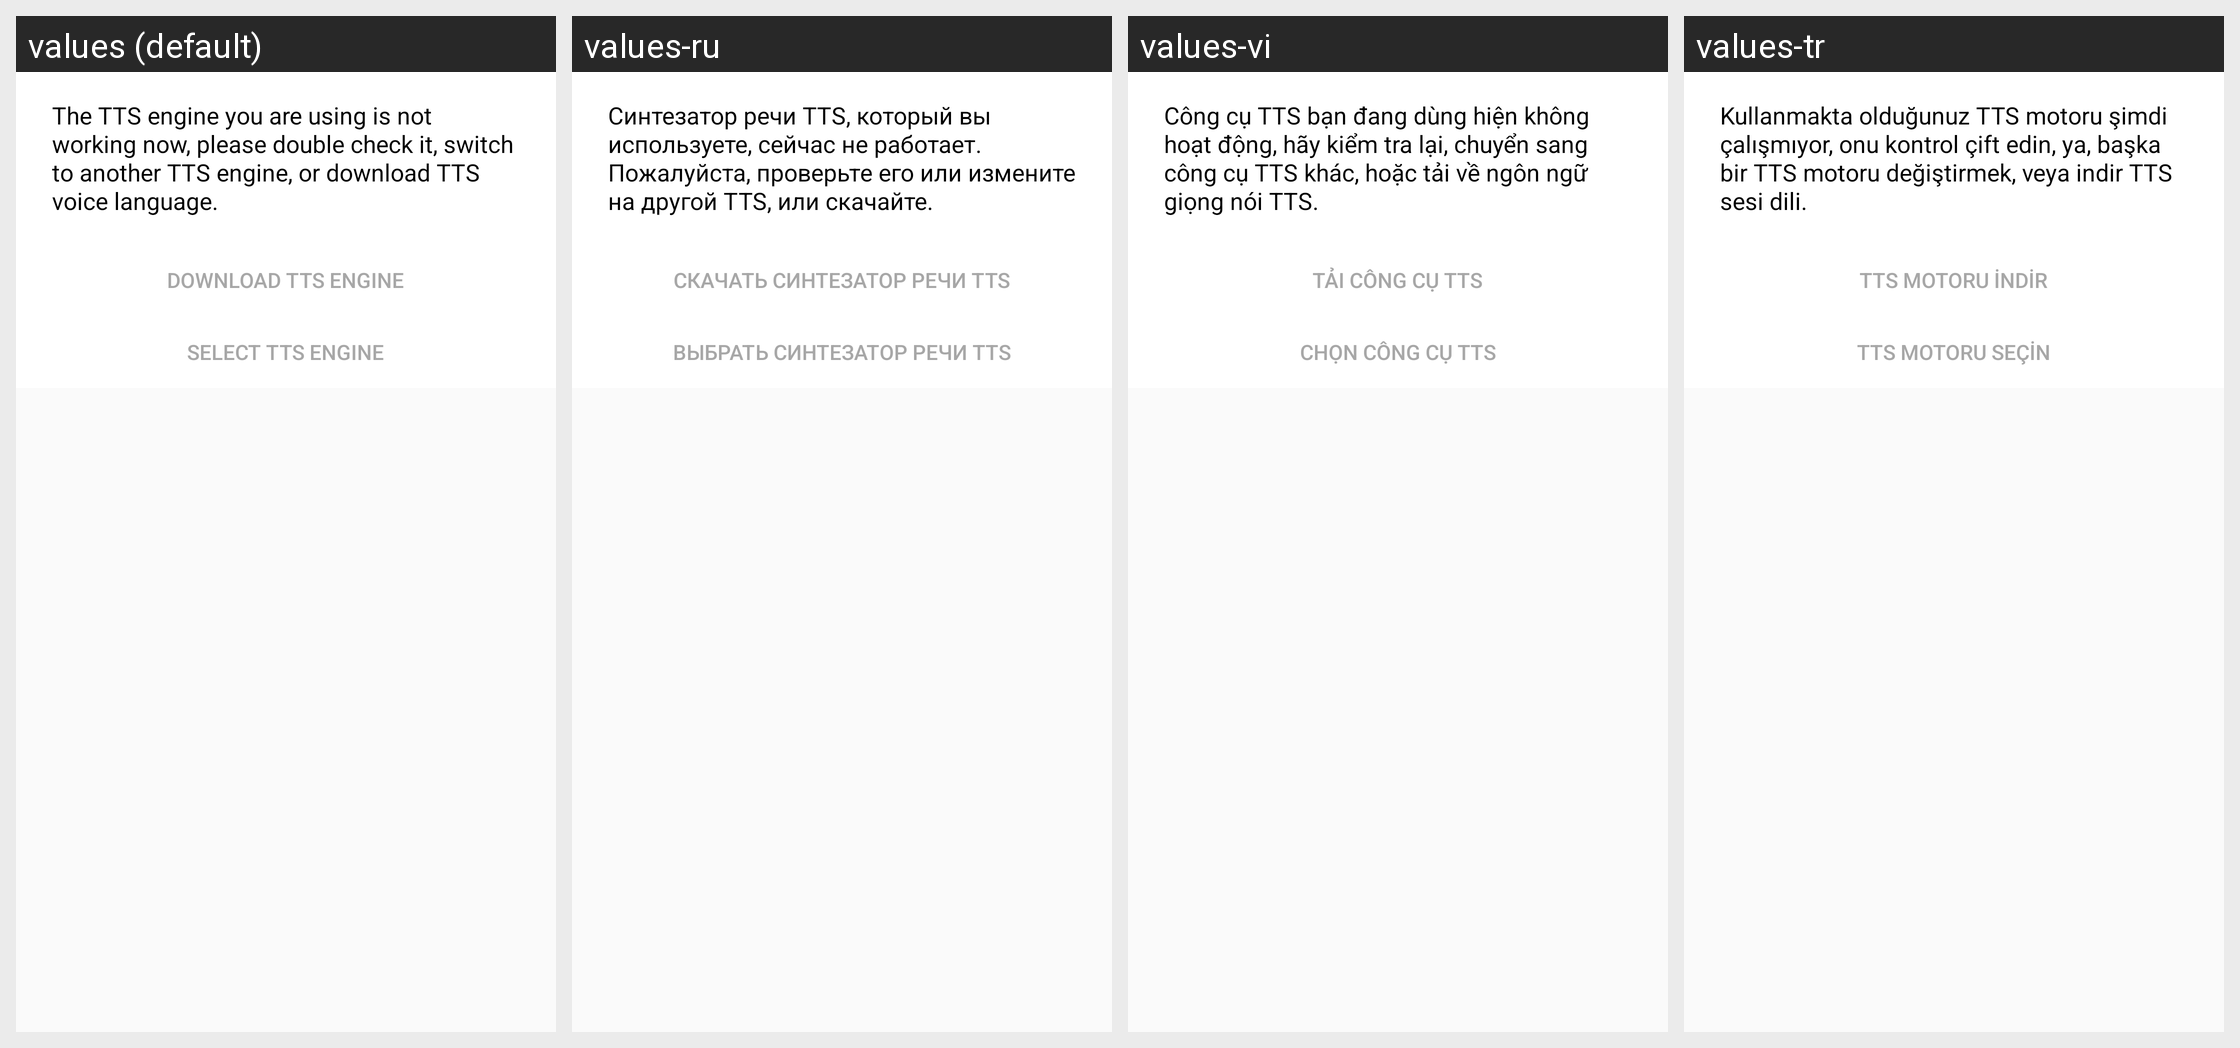

Locale-by-locale string values for the Android screen shown in this grid:
Android screen res/layout/ttslib_dialog_nothear.xml rendered under 4 locales, left to right: values (default), values-ru, values-vi, values-tr. Device: Nexus 5 (rendered at 1080×1920; each locale shown at half size, 540×960, under a caption strip naming it); theme AppTheme.
Other locales in the repository, not shown: values-ar, values-da, values-de, values-en, values-es, values-fa, values-fr, values-in, values-in-rID, values-it, values-ja, values-ko, values-nl, values-pl, values-pt, values-sv, values-th, values-zh, values-zh-rCN, values-zh-rTW.
Strings drawn on this screen, with the default value and each locale's value (text and hints the layout hard-codes, and strings that could not be matched under every locale, appear in the picture but are not listed):

APKTOOL_RENAMED_0x7f1306f4
  values: The TTS engine you are using is not working now, please double check it, switch to another TTS engine, or download TTS voice language.
  values-ru: Синтезатор речи TTS, который вы используете, сейчас не работает. Пожалуйста, проверьте его или измените на другой TTS, или скачайте.
  values-vi: Công cụ TTS bạn đang dùng hiện không hoạt động, hãy kiểm tra lại, chuyển sang công cụ TTS khác, hoặc tải về ngôn ngữ giọng nói TTS.
  values-tr: Kullanmakta olduğunuz TTS motoru şimdi çalışmıyor, onu kontrol çift edin, ya, başka bir TTS motoru değiştirmek, veya indir TTS sesi dili.

APKTOOL_RENAMED_0x7f1306ea
  values: Download TTS Engine
  values-ru: Скачать синтезатор речи TTS
  values-vi: Tải công cụ TTS
  values-tr: TTS motoru İndir

APKTOOL_RENAMED_0x7f1306ef
  values: Select TTS Engine
  values-ru: Выбрать синтезатор речи TTS
  values-vi: Chọn công cụ TTS
  values-tr: TTS motoru seçin
